Run: headless pygame with SDL's dummy video driver; simulated clock (each Clock.tick advances the game by its frame time, no real sleeping); random seed 0; keys injected as events and as key.get_pressed() state; no mouse input.
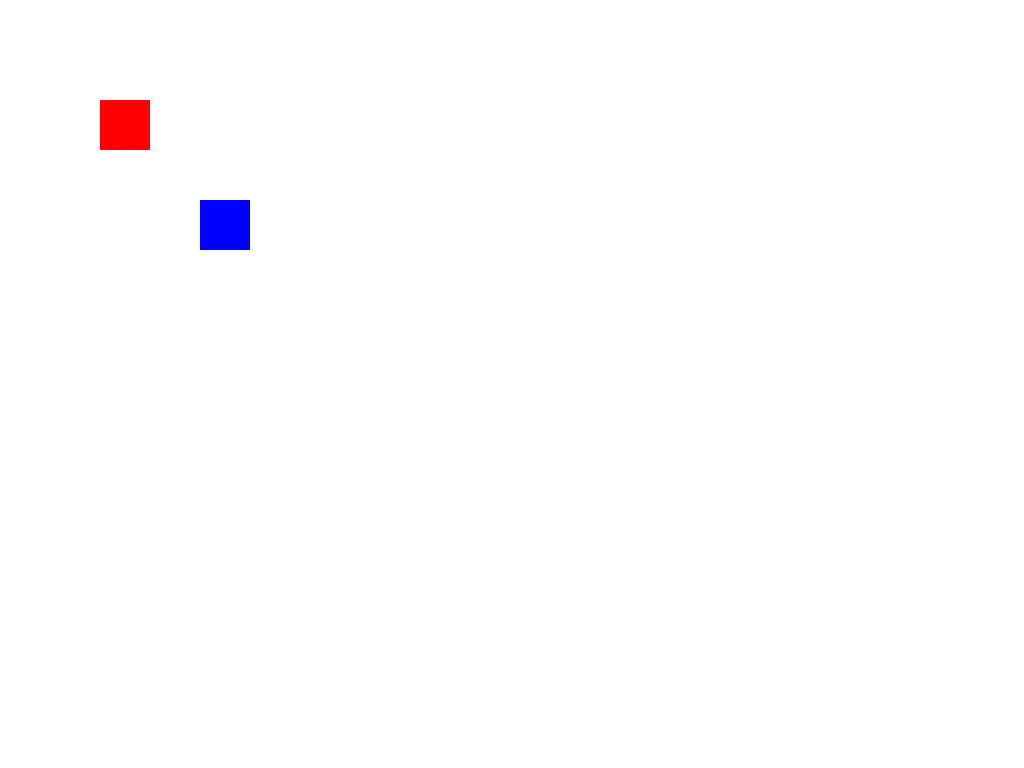
Frame 1 of 4 · flips 1–60 · no input
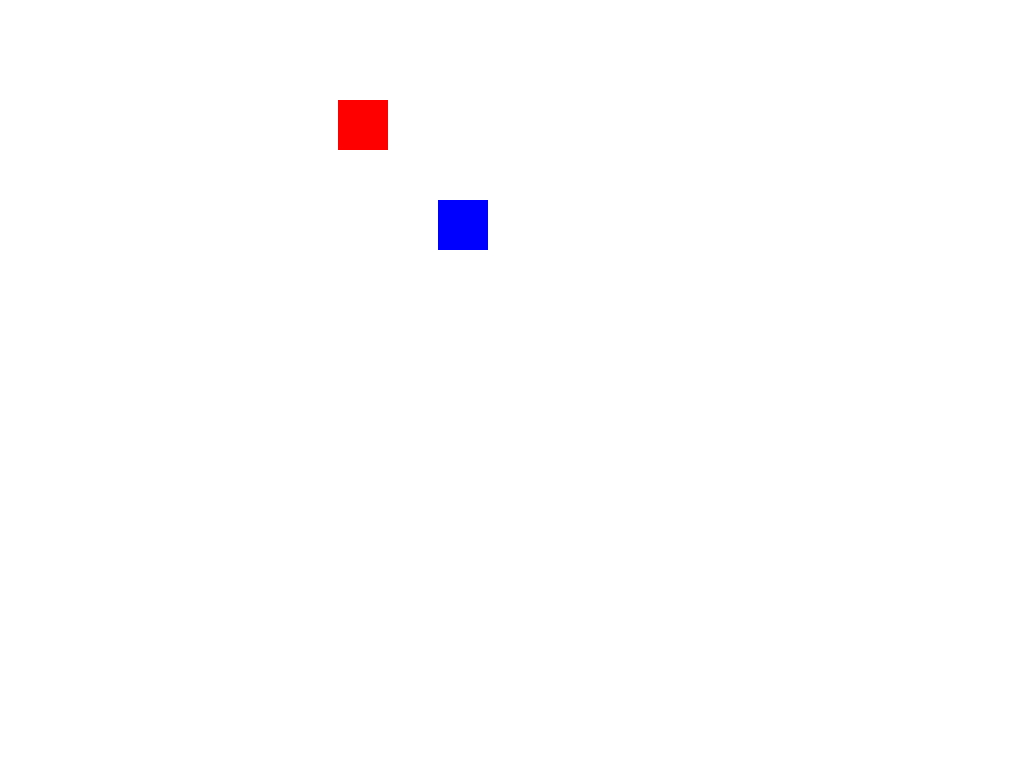
Frame 2 of 4 · flips 61–180 · tapped SPACE, RETURN · held RIGHT (→), D
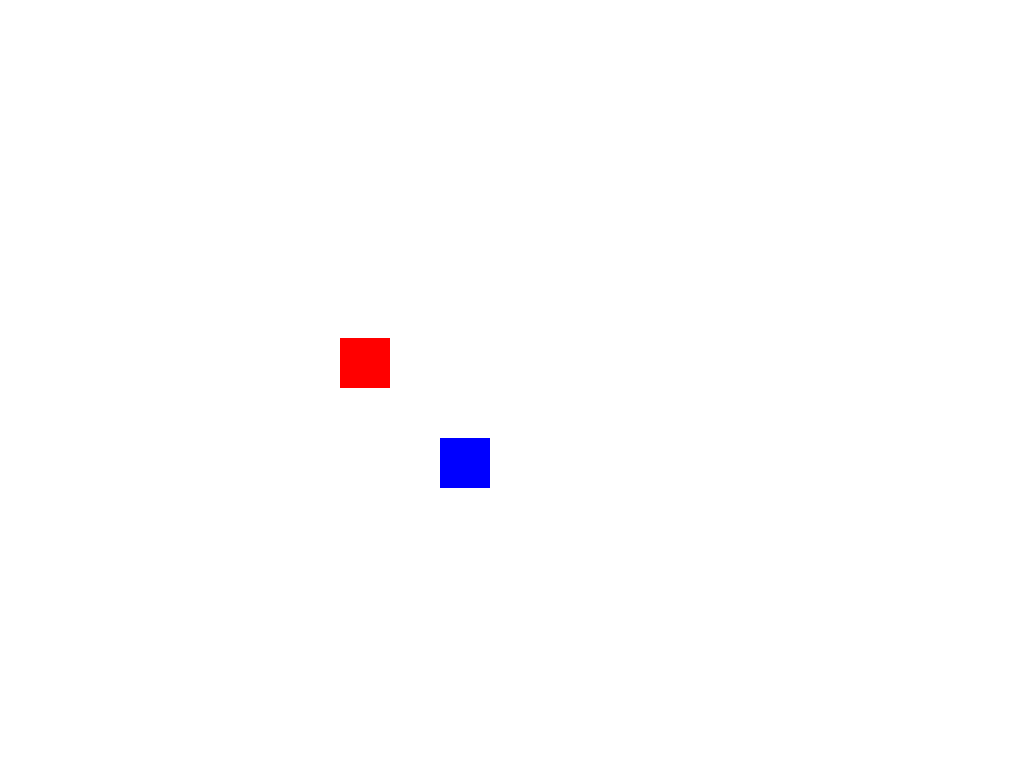
Frame 3 of 4 · flips 181–300 · held DOWN (↓), S
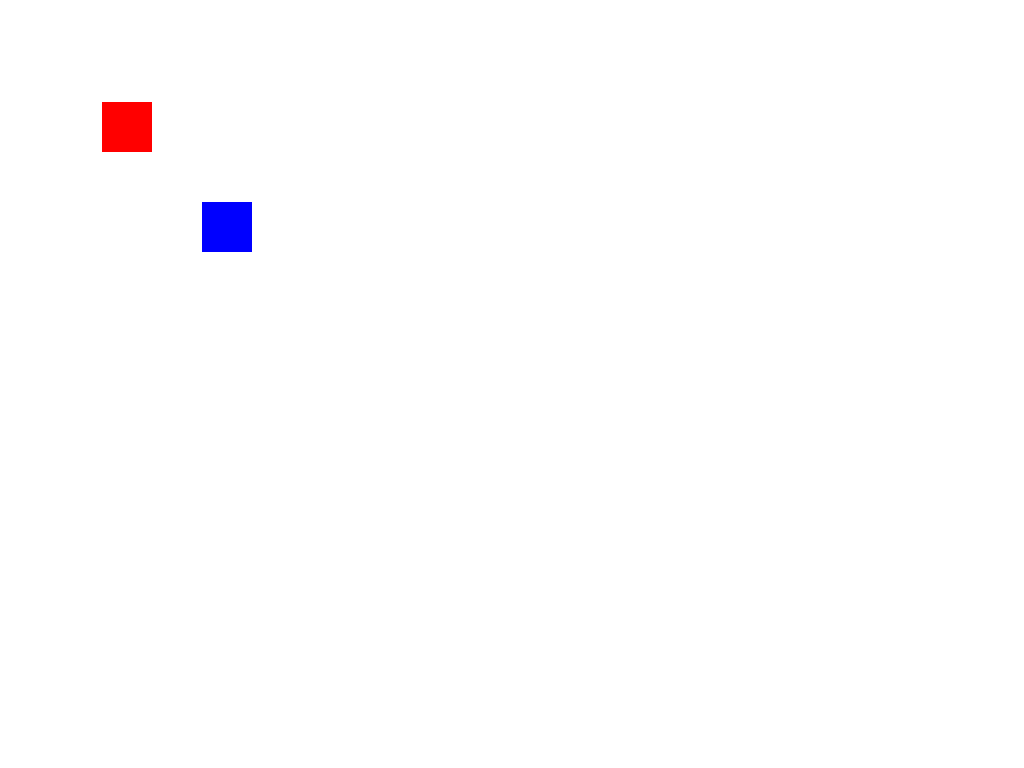
Frame 4 of 4 · flips 301–420 · held LEFT (←), A, UP (↑), W

The pygame program that drew these frames:

import math
import pygame
pygame.init()

window = pygame.display.set_mode((0,0), pygame.FULLSCREEN)
pygame.display.set_caption('Hunters')

class Background():
    def __init__(self, Image):
        image = Image
    def draw(self):
        #desenhar o fundo na tela
        pass
    
class Player():
    def __init__(self, largura, altura, startx, starty, cor):
        self.largura = largura
        self.altura = altura
        self.x = startx
        self.y = starty
        self.velocity = 2
        self.cor = cor
    def draw(self):
        pygame.draw.rect(window, self.cor ,(self.x, self.y, self.largura, self.altura), 0)
    def move(self, dirn):
        if dirn == 0:
            self.x += self.velocity
        elif dirn == 1:
            self.x -= self.velocity
        elif dirn == 2:
            self.y -= self.velocity
        else:
            self.y += self.velocity

posicao_inicial_player1_x = 100
posicao_inicial_player1_y = 100
posicao_inicial_player2_x = 200
posicao_inicial_player2_y = 200
Player1 = Player(50, 50, posicao_inicial_player1_x, posicao_inicial_player1_y, (255, 0, 0))
Player2 = Player(50, 50, posicao_inicial_player2_x, posicao_inicial_player2_y, (0, 0, 255))

def MoverPlayers():
    for event in pygame.event.get():
        if event.type == pygame.QUIT:
            pygame.quit()
            quit()
    keys=pygame.key.get_pressed()
    if keys[pygame.K_ESCAPE]:
        pygame.quit()
        quit()
    if keys[pygame.K_DOWN]:
        Player1.move(3)
    if keys[pygame.K_UP]:
        Player1.move(2)
    if keys[pygame.K_RIGHT]:
        Player1.move(0)
    if keys[pygame.K_LEFT]:
        Player1.move(1)
    if keys[pygame.K_s]:
        Player2.move(3)
    if keys[pygame.K_w]:
        Player2.move(2)
    if keys[pygame.K_d]:
        Player2.move(0)
    if keys[pygame.K_a]:
        Player2.move(1)

jogo_clock = pygame.time.Clock()
for i in range(5):
    tempo_inicial_partida = pygame.time.get_ticks()/1000
    while True:
        window.fill((255, 255, 255))
        Player1.draw()
        Player2.draw()
        MoverPlayers()
        if math.sqrt(((Player1.x+(Player1.largura/2))-(Player2.x+(Player2.largura/2)))**2 + ((Player1.y+(Player1.altura/2))-(Player2.y+(Player2.altura/2)))**2) < 50:
            Player1.x = posicao_inicial_player1_x
            Player1.y = posicao_inicial_player1_y
            Player2.x = posicao_inicial_player2_x
            Player2.y = posicao_inicial_player2_y
            break
        jogo_clock.tick()
        tempo_atual_partida = pygame.time.get_ticks()/1000 - tempo_inicial_partida
        pygame.time.wait(10)
        pygame.display.update()
